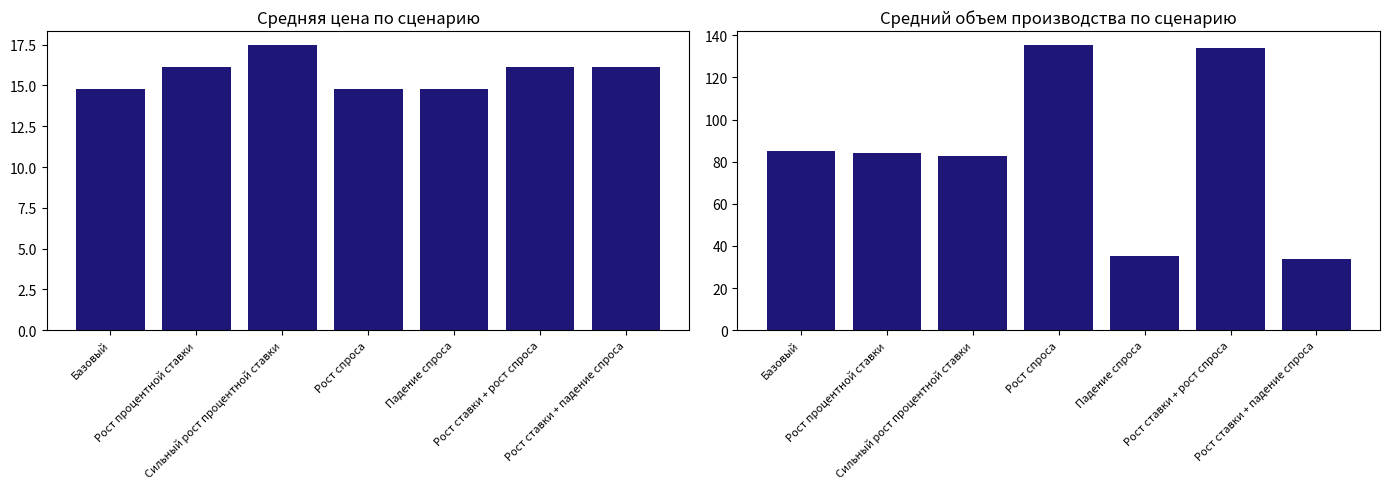
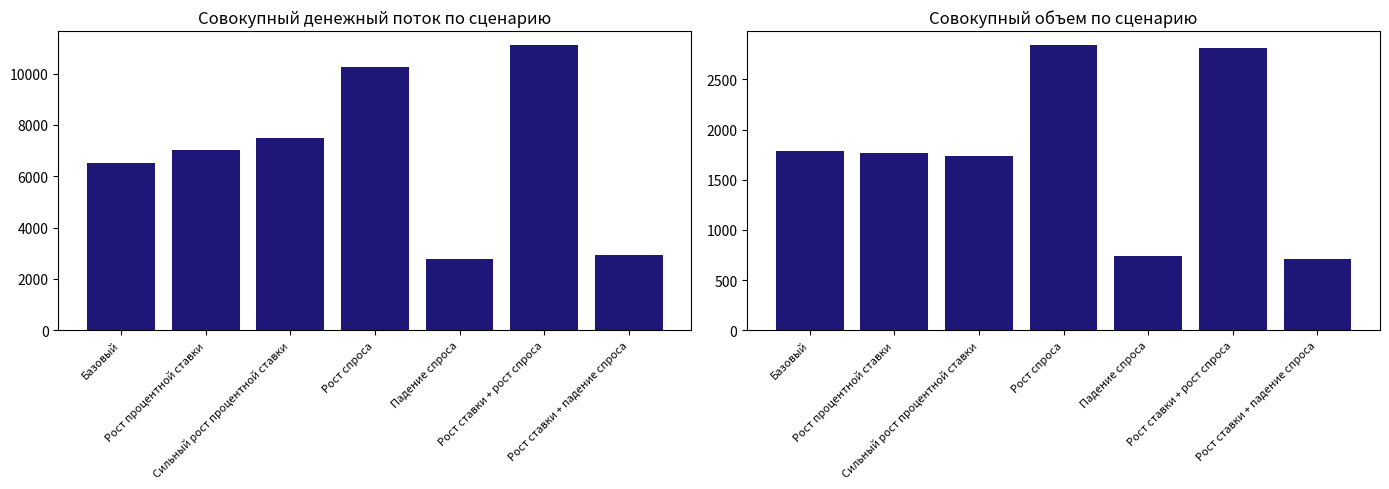
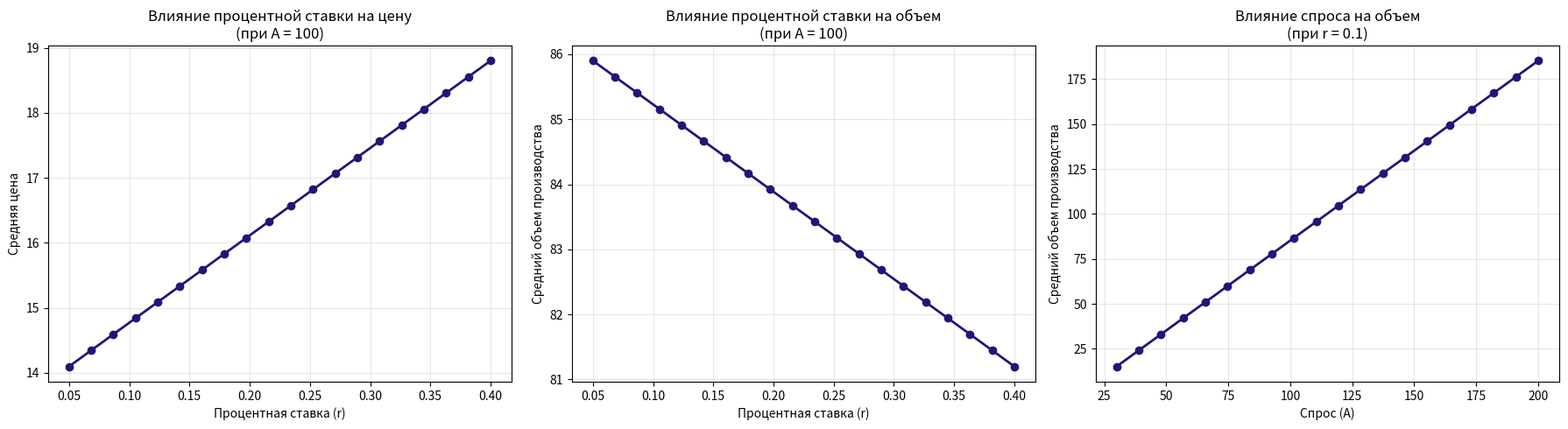
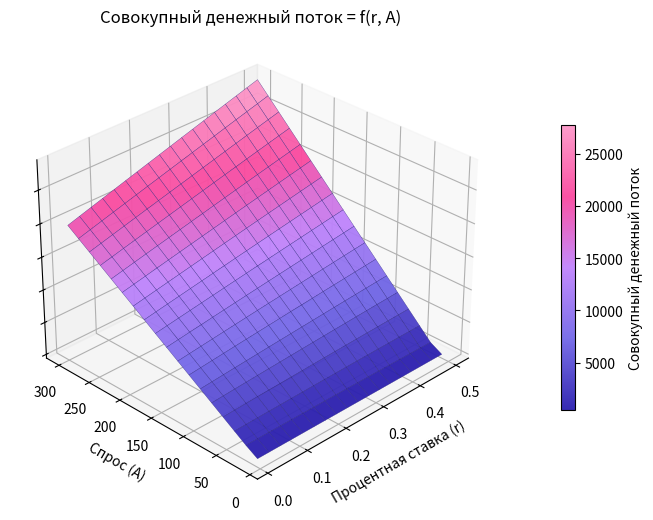

Recreate these plots in Python, in order.
import networkx as nx
import numpy as np
import matplotlib.pyplot as plt
from matplotlib.colors import LinearSegmentedColormap
from collections import defaultdict
import random

# 1. Генерация иерархического мезорынка
def generate_mesomarket(levels=3, branching=4):
    """
    Создает иерархический ориентированный граф мезорынка.
    Узлы - микрорынки, рёбра - потоки товаров и денег.
    
    Параметры:
    -----------
    levels : int
        Глубина иерархии сети (по умолчанию 3)
    branching : int
        Интенсивность конкуренции - количество дочерних узлов (по умолчанию 4)
    
    Результат:
    --------
    G : nx.DiGraph
        Ориентированный граф мезорынка
    """
    G = nx.DiGraph()
    node_id = 0
    
    # Корневой узел (уровень 0)
    current_level = [node_id]
    G.add_node(node_id, level=0)
    node_id += 1
    
    # Создание уровней иерархии
    for l in range(1, levels):
        next_level = []
        for parent in current_level:
            for _ in range(branching):
                G.add_node(node_id, level=l)
                G.add_edge(parent, node_id) 
                next_level.append(node_id)
                node_id += 1
        current_level = next_level
    
    return G


# 2. Расчет издержек и цен
def assign_costs(G, c=10):
    """
    Назначает издержки каждому микрорынку.
    Формула: cost = c * (1 + 0.2 * level)
    
    Параметры:
    -----------
    G : nx.DiGraph
        Граф мезорынка
    c : float
        Базовые издержки (по умолчанию 10)
    """
    for node in G.nodes:
        level = G.nodes[node]['level']
        cost = c * (1 + 0.2 * level)
        G.nodes[node]['cost'] = cost


def compute_prices(G, r):
    """
    Вычисляет цены для каждого микрорынка.
    Формула: price = (1 + r) * cost
    
    Параметры:
    -----------
    G : nx.DiGraph
        Граф мезорынка
    r : float
        Параметр процентной ставки (варьируется)
    """
    for node in G.nodes:
        cost = G.nodes[node]['cost']
        price = (1 + r) * cost
        G.nodes[node]['price'] = price


# 3. Расчет спроса и объемов производства
def demand_function(price, A, B=1):
    """
    Формула: D(p) = A - B * price
    
    Параметры:
    -----------
    price : float
        Цена товара
    A : float
        Параметр спроса (варьируется)
    B : float
        Коэффициент эластичности спроса (по умолчанию 1)
    
    Результат:
    --------
    float
        Объем спроса
    """
    return max(A - B * price, 0)

def compute_production_volumes(G, A, B=1):
    """
    Вычисляет объемы производства для каждого микрорынка.
    Формула: Q = D(p)
    
    Параметры:
    -----------
    G : nx.DiGraph
        Граф мезорынка
    A : float
        Параметр спроса
    B : float
        Коэффициент эластичности спроса
    """
    for node in G.nodes:
        price = G.nodes[node]['price']
        quantity = demand_function(price, A, B)
        G.nodes[node]['quantity'] = quantity


# 4. Модель потоков товаров и денег
def compute_flows(G):
    """
    Вычисляет потоки товаров и денег через сеть.
    Поток идет от родительских узлов к дочерним.
    
    Параметры:
    -----------
    G : nx.DiGraph
        Граф мезорынка
    """
    # Инициализация потоков
    for edge in G.edges:
        G.edges[edge]['goods_flow'] = 0
        G.edges[edge]['money_flow'] = 0
    
    # Вычисление потоков от корня к листья через топологическую сортировку
    try:
        topo_order = list(nx.topological_sort(G))
    except nx.NetworkXError:
        # Если есть циклы, используем простой порядок по уровням
        topo_order = sorted(G.nodes, key=lambda n: G.nodes[n]['level'])
    
    for node in topo_order:
        # Количество товара, доступное в узле
        if 'quantity' in G.nodes[node]:
            available_quantity = G.nodes[node]['quantity']
        else:
            available_quantity = 0
        
        # Распределение потока к дочерним узлам
        successors = list(G.successors(node))
        if successors:
            # Равномерное распределение потока между дочерними узлами
            flow_per_child = available_quantity / len(successors)
            for child in successors:
                G.edges[(node, child)]['goods_flow'] = flow_per_child
                # Денежный поток = поток товаров * цена дочернего узла
                child_price = G.nodes[child]['price']
                G.edges[(node, child)]['money_flow'] = flow_per_child * child_price


# 5. Симуляция внешних шоков
def simulate_shock(G, r, A, c=10, B=1):
    """
    Симулирует внешний шок при фиксированной структуре мезорынка.
    
    Параметры:
    -----------
    G : nx.DiGraph
        Граф мезорынка (структура не изменяется)
    r : float
        Процентная ставка (внешний шок)
    A : float
        Параметр спроса (внешний шок)
    c : float
        Базовые издержки
    B : float
        Коэффициент эластичности спроса
    
    Результат:
    --------
    dict
        Метрики рынка после шока
    """
    
    assign_costs(G, c)  # Фиксированная структура сети
    compute_prices(G, r)  # Влияние шока на цены через процентную ставку
    compute_production_volumes(G, A, B)  # Влияние шока на объемы через изменение спроса
    compute_flows(G)  # Вычисление потоков
    
    # Сбор метрик
    prices = [G.nodes[n]['price'] for n in G.nodes]
    quantities = [G.nodes[n].get('quantity', 0) for n in G.nodes]
    costs = [G.nodes[n]['cost'] for n in G.nodes]
    
    total_goods_flow = sum(G.edges[e]['goods_flow'] for e in G.edges)
    total_money_flow = sum(G.edges[e]['money_flow'] for e in G.edges)
    
    return {
        'avg_price': np.mean(prices),
        'avg_quantity': np.mean(quantities),
        'avg_cost': np.mean(costs),
        'total_quantity': sum(quantities),
        'total_goods_flow': total_goods_flow,
        'total_money_flow': total_money_flow,
        'price_variance': np.var(prices),
        'quantity_variance': np.var(quantities),
        'num_nodes': G.number_of_nodes(),
        'num_edges': G.number_of_edges()
    }


# 6. Анализ поведения мезорынка
def analyze_market_behavior(levels=3, branching=4, c=10, B=1):
    """
    Анализирует поведение мезорынка при изменении внешних шоков.
    
    Параметры:
    -----------
    levels : int
        Глубина иерархии
    branching : int
        Интенсивность конкуренции
    c : float
        Базовые издержки
    B : float
        Коэффициент эластичности спроса
    """
    
    G = generate_mesomarket(levels, branching)  # Создание фиксированной сети мезорынка
    
    # Сценарии внешних шоков
    scenarios = {
        'Базовый': {'r': 0.1, 'A': 100},
        'Рост процентной ставки': {'r': 0.2, 'A': 100},
        'Сильный рост процентной ставки': {'r': 0.3, 'A': 100},
        'Рост спроса': {'r': 0.1, 'A': 150},
        'Падение спроса': {'r': 0.1, 'A': 50},
        'Рост ставки + рост спроса': {'r': 0.2, 'A': 150},
        'Рост ставки + падение спроса': {'r': 0.2, 'A': 50},
    }
    
    results = {}
    for scenario_name, params in scenarios.items():
        # Создание копии графа для каждого сценария
        G_scenario = G.copy()
        metrics = simulate_shock(G_scenario, params['r'], params['A'], c, B)
        results[scenario_name] = {**params, **metrics}
    
    return results, G


# 7. Визуализация результатов
def plot_results(results, G):
    """
    Строит графики из результатов моделирования.
    
    Параметры:
    -----------
    results : dict
        Словарь с результатами по сценариям
    G : nx.DiGraph
        Граф мезорынка для визуализации структуры
    """
    scenario_names = list(results.keys())
    
    # Извлечение данных
    avg_prices = [results[s]['avg_price'] for s in scenario_names]
    avg_quantities = [results[s]['avg_quantity'] for s in scenario_names]
    total_quantities = [results[s]['total_quantity'] for s in scenario_names]
    total_money_flows = [results[s]['total_money_flow'] for s in scenario_names]
    
    # Фигура 1: Средняя цена и средний объем производства по сценариям
    fig1, (ax_price, ax_quantity) = plt.subplots(1, 2, figsize=(14, 5))

    ax_price.bar(range(len(scenario_names)), avg_prices, color="#1F1777")
    ax_price.set_title('Средняя цена по сценарию')
    ax_price.set_xticks(range(len(scenario_names)))
    ax_price.set_xticklabels(scenario_names, rotation=45, ha='right', fontsize=8)

    ax_quantity.bar(range(len(scenario_names)), avg_quantities, color="#1F1777")
    ax_quantity.set_title('Средний объем производства по сценарию')
    ax_quantity.set_xticks(range(len(scenario_names)))
    ax_quantity.set_xticklabels(scenario_names, rotation=45, ha='right', fontsize=8)

    fig1.tight_layout()

    # Фигура 2: Совокупный денежный поток и совокупный объем по сценариям
    fig2, (ax_money, ax_total) = plt.subplots(1, 2, figsize=(14, 5))

    ax_money.bar(range(len(scenario_names)), total_money_flows, color="#1F1777")
    ax_money.set_title('Совокупный денежный поток по сценарию')
    ax_money.set_xticks(range(len(scenario_names)))
    ax_money.set_xticklabels(scenario_names, rotation=45, ha='right', fontsize=8)

    ax_total.bar(range(len(scenario_names)), total_quantities, color="#1F1777")
    ax_total.set_title('Совокупный объем по сценарию')
    ax_total.set_xticks(range(len(scenario_names)))
    ax_total.set_xticklabels(scenario_names, rotation=45, ha='right', fontsize=8)

    fig2.tight_layout()


    # Фигура 2: Влияние внешних шоков
    fig2, (ax4, ax5, ax6) = plt.subplots(1, 3, figsize=(18, 5))
    
    # График 4: Влияние процентной ставки на цену
    r_range = np.linspace(0.05, 0.4, 20)
    prices_vs_r = []
    quantities_vs_r = []
    for r in r_range:
        G_temp = G.copy()
        metrics = simulate_shock(G_temp, r, A=100, c=10, B=1)
        prices_vs_r.append(metrics['avg_price'])
        quantities_vs_r.append(metrics['avg_quantity'])
    ax4.plot(r_range, prices_vs_r, color="#1F1777", linewidth=2, marker='o')
    ax4.set_xlabel('Процентная ставка (r)')
    ax4.set_ylabel('Средняя цена')
    ax4.set_title('Влияние процентной ставки на цену\n(при A = 100)')
    ax4.grid(True, alpha=0.3)
    
    # График 5: Влияние процентной ставки на объем
    ax5.plot(r_range, quantities_vs_r, color="#1F1777", linewidth=2, marker='o')
    ax5.set_xlabel('Процентная ставка (r)')
    ax5.set_ylabel('Средний объем производства')
    ax5.set_title('Влияние процентной ставки на объем\n(при A = 100)')
    ax5.grid(True, alpha=0.3)
    
    # График 6: Влияние спроса на объем
    A_range = np.linspace(30, 200, 20)
    quantities_vs_A = []
    for A in A_range:
        G_temp = G.copy()
        metrics = simulate_shock(G_temp, r=0.1, A=A, c=10, B=1)
        quantities_vs_A.append(metrics['avg_quantity'])
    ax6.plot(A_range, quantities_vs_A, color="#1F1777", linewidth=2, marker='o')
    ax6.set_xlabel('Спрос (A)')
    ax6.set_ylabel('Средний объем производства')
    ax6.set_title('Влияние спроса на объем\n(при r = 0.1)')
    ax6.grid(True, alpha=0.3)
    
    fig2.tight_layout()


    # Фигура 3: 3D-поверхность совокупного денежного потока
    r_grid = np.linspace(0.01, 0.5, 18)
    A_grid = np.linspace(10, 300, 18)
    R_grid, A_grid_mesh = np.meshgrid(r_grid, A_grid)

    # Сетка совокупного денежного потока
    Money_grid = np.zeros_like(R_grid)
    for i in range(len(A_grid)):
        for j in range(len(r_grid)):
            G_temp = G.copy()
            metrics = simulate_shock(G_temp, R_grid[i, j], A_grid_mesh[i, j], c=10, B=1)
            Money_grid[i, j] = metrics['total_money_flow']

    # 3D-поверхность
    colors = ["#2B1FAF", "#7368E8", '#C084FC', '#FA499F', "#FC97C8"]
    screenshot_cmap = LinearSegmentedColormap.from_list('screenshot_cmap', colors)

    fig3 = plt.figure(figsize=(10, 6))
    ax7 = fig3.add_subplot(111, projection='3d')
    surf = ax7.plot_surface(R_grid, A_grid_mesh, Money_grid, cmap=screenshot_cmap, linewidth=0.2, edgecolor="#1F1777", antialiased=True, alpha=0.95)
    
    ax7.set_zlabel('')
    ax7.set_zticklabels([]) 
    
    ax7.set_xlabel('Процентная ставка (r)')
    ax7.set_ylabel('Спрос (A)')
    ax7.set_title('Совокупный денежный поток = f(r, A)')

    cbar = fig3.colorbar(surf, ax=ax7, shrink=0.6, pad=0.1, label='Совокупный денежный поток')
    
    ax7.view_init(elev=30, azim=225)
    fig3.subplots_adjust(top=0.9, right=0.85)
    fig3.tight_layout()
    
    plt.show()


# 8. Основная функция для запуска моделирования
def main():
    # Анализ поведения рынка
    results, G = analyze_market_behavior(levels=3, branching=4, c=10, B=1)
    
    # Вывод результатов моделирования
    for scenario_name, metrics in results.items():
        print(f"\n{scenario_name}:")
        print(f"  r = {metrics['r']:.2f}, A = {metrics['A']:.1f}")
        print(f"  Средняя цена: {metrics['avg_price']:.2f}")
        print(f"  Средний объем: {metrics['avg_quantity']:.2f}")
        print(f"  Совокупный объем: {metrics['total_quantity']:.2f}")
        print(f"  Совокупный денежный поток: {metrics['total_money_flow']:.2f}")

    print("\nСтруктура мезорынка не изменилась")
    print(f"  узлов: {G.number_of_nodes()}")
    print(f"  рёбер: {G.number_of_edges()}")
    
    # Визуализация результатов
    plot_results(results, G)

if __name__ == "__main__":
    main()
